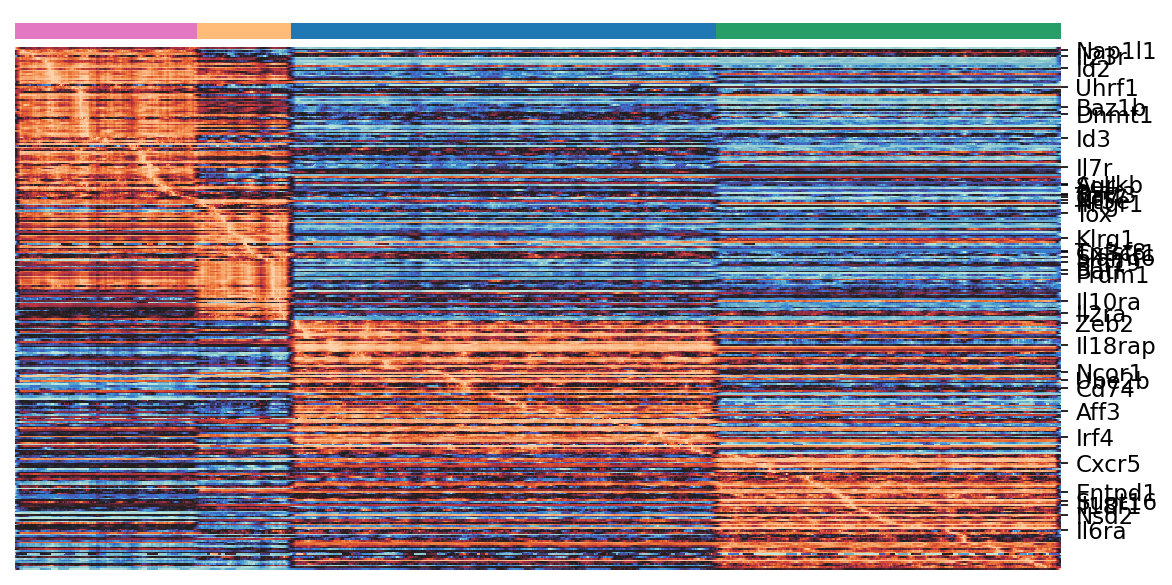

The data file committed next to this chart (first rows):
annotated_genes, Arm_P2, Arm_P4, Arm_P9, Arm_P10, order - total 320
Nap1l1, -0.1391, -0.6144, -0.3279, -0.3488, 2
Il23r, 0.0215, 0.01598, 0.01912, 0.01724, 6
Id2, 0.982, 0.9031, -0.2972, -0.4265, 13
Uhrf1, 0.08062, -0.1874, -0.03438, -0.01076, 25
Baz1b, 0.1024, -0.04318, -0.116, -0.17, 37
Dnmt1, 0.228, 0.01165, -0.03691, -0.1322, 41
Id3, 0.001168, 0.0007045, 0.0003599, 0.0001963, 56
Il7r, 0.3512, 0.2752, -0.6323, -0.1559, 74
Aurkb, 0.4547, -0.133, 0.2874, -0.01311, 84
Sell, 0.4483, 0.4697, -0.02169, 0.2211, 85
Batf3, 0.1116, 0.1021, 0.07934, 0.001583, 90
Tcf7, 0.4215, 0.1372, 0.04047, -0.0449, 91
Ccr7, 0.789, 0.6357, 0.6999, 0.1717, 92
Nt5e, 0.02429, 0.02995, -0.008352, -0.01892, 94
Ifngr1, 0.5797, 0.6008, 0.2742, 0.5685, 96
Tox, 0.1895, 0.1867, -0.1034, -0.06001, 102
Klrg1, 0.7647, 1.069, -0.2661, -0.2881, 117
Tnfsf8, 0.2145, 0.2078, -0.03251, -0.004973, 125
Cx3cr1, 0.1025, 0.1171, -0.02228, -0.09827, 126
Slamf6, 0.02365, 0.06706, 0.03563, -0.1826, 129
Phf19, 0.02811, 0.03179, 0.002261, 0.006368, 132
Batf, -0.004192, 0.3337, -0.2531, -0.2034, 137
Prdm1, 0.03882, 0.06744, -0.08744, -0.1194, 139
Il10ra, 0.06064, 0.08001, 0.04335, 0.07632, 156
Il2ra, 0.06419, 0.09601, 0.07542, 0.0756, 163
Zeb2, 0.2064, 0.2586, 0.5171, 0.5223, 169
Il18rap, 0.1984, 0.2514, 0.4055, 0.2286, 183
Ncor1, -0.01546, -0.06103, 0.07536, 0.02456, 199
Ube2b, -0.1282, -0.04259, 0.0939, 0.09, 204
Cd74, 0.02468, 0.06115, 0.1077, 0.07549, 209
Aff3, 0.009917, 0.01092, 0.02519, 0.005303, 223
Irf4, 0.05624, 0.05424, 0.05319, -0.03464, 239
Cxcr5, 0.00848, 0.01542, 0.003519, 0.02944, 255
Entpd1, 0.02913, 0.04177, 0.04643, 0.04853, 273
Supt16, 0.1244, -0.02735, 0.3337, 0.432, 278
Il18r1, 0.1638, 0.1958, 0.1915, 0.2221, 281
Nsd2, 0.06489, -0.04377, 0.1977, 0.204, 287
Il6ra, 0.1555, 0.132, 0.1203, 0.1984, 296
